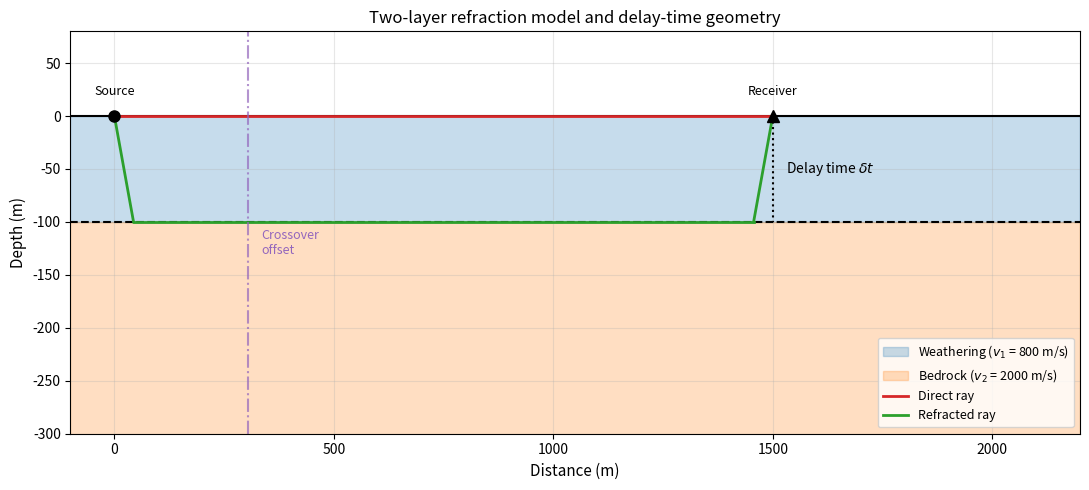

Here is the Python script that generated this plot: (Note: this script raises an exception after producing the figure.)
"""
Refraction geometry and delay-time figure for Term 1 Lecture 02.

Draws a two-layer refraction model with a low-velocity weathering layer over a
higher-velocity half-space. Shows direct, critically refracted and reflected
ray paths, and marks the crossover offset and the delay time at a receiver.
"""

import numpy as np
import matplotlib.pyplot as plt

# ---------------------------------------------------------------------------
# Two-layer model
# ---------------------------------------------------------------------------
v1 = 800.0       # weathering velocity (m/s)
v2 = 2000.0      # sub-weathering velocity (m/s)
h = 100.0        # weathering thickness (m)

# Critical angle
theta_c = np.arcsin(v1 / v2)

# Source and receiver positions
src = 0.0
rec = 1500.0

# Refracted ray geometry
# Source down to interface at x = h * tan(theta_c)
x_down = src + h * np.tan(theta_c)
# Horizontal segment along interface
x_up = rec - h * np.tan(theta_c)

# ---------------------------------------------------------------------------
# Plot
# ---------------------------------------------------------------------------
fig, ax = plt.subplots(figsize=(11, 5))

# Layers
xmax = 2200.0
ax.axhspan(-h, 0.0, color="C0", alpha=0.25, label="Weathering ($v_1$ = %.0f m/s)" % v1)
ax.axhspan(-400.0, -h, color="C1", alpha=0.25, label="Bedrock ($v_2$ = %.0f m/s)" % v2)

# Interfaces
ax.axhline(0.0, color="k", lw=1.5)
ax.axhline(-h, color="k", linestyle="--", lw=1.5)

# Direct ray
ax.plot([src, rec], [0.0, 0.0], "C3-", lw=2, label="Direct ray")

# refracted ray
ax.plot([src, x_down], [0.0, -h], "C2-", lw=2)
ax.plot([x_down, x_up], [-h, -h], "C2-", lw=2)
ax.plot([x_up, rec], [-h, 0.0], "C2-", lw=2, label="Refracted ray")

# vertical-ray statics reference (vertical traveltime through weathering)
ax.plot([rec, rec], [0.0, -h], "k:", lw=1.5)

# Source / receiver markers
ax.plot(src, 0.0, "ko", markersize=8)
ax.plot(rec, 0.0, "k^", markersize=8)
ax.text(src, 20.0, "Source", ha="center", fontsize=9)
ax.text(rec, 20.0, "Receiver", ha="center", fontsize=9)

# Delay time annotation
ax.annotate(r"Delay time $\delta t$", xy=(rec + 30.0, -0.5 * h), fontsize=10,
            color="k", ha="left", va="center")

# Crossover distance
x_cross = 2.0 * h * np.sqrt((v2 + v1) / (v2 - v1))
ax.axvline(x_cross, color="C4", linestyle="-.", lw=1.5, alpha=0.7)
ax.text(x_cross + 30.0, -h - 30.0, "Crossover\noffset", fontsize=9, color="C4")

ax.set_xlim(-100.0, xmax)
ax.set_ylim(-300.0, 80.0)
ax.set_xlabel("Distance (m)", fontsize=11)
ax.set_ylabel("Depth (m)", fontsize=11)
ax.set_title("Two-layer refraction model and delay-time geometry", fontsize=12)
ax.legend(loc="lower right", fontsize=9)
ax.grid(True, alpha=0.3)

plt.tight_layout()
plt.savefig("figures/term01_lec02/term01_lec02_refraction_geometry.png", dpi=200, bbox_inches="tight")
print("Saved figures/term01_lec02/term01_lec02_refraction_geometry.png")
